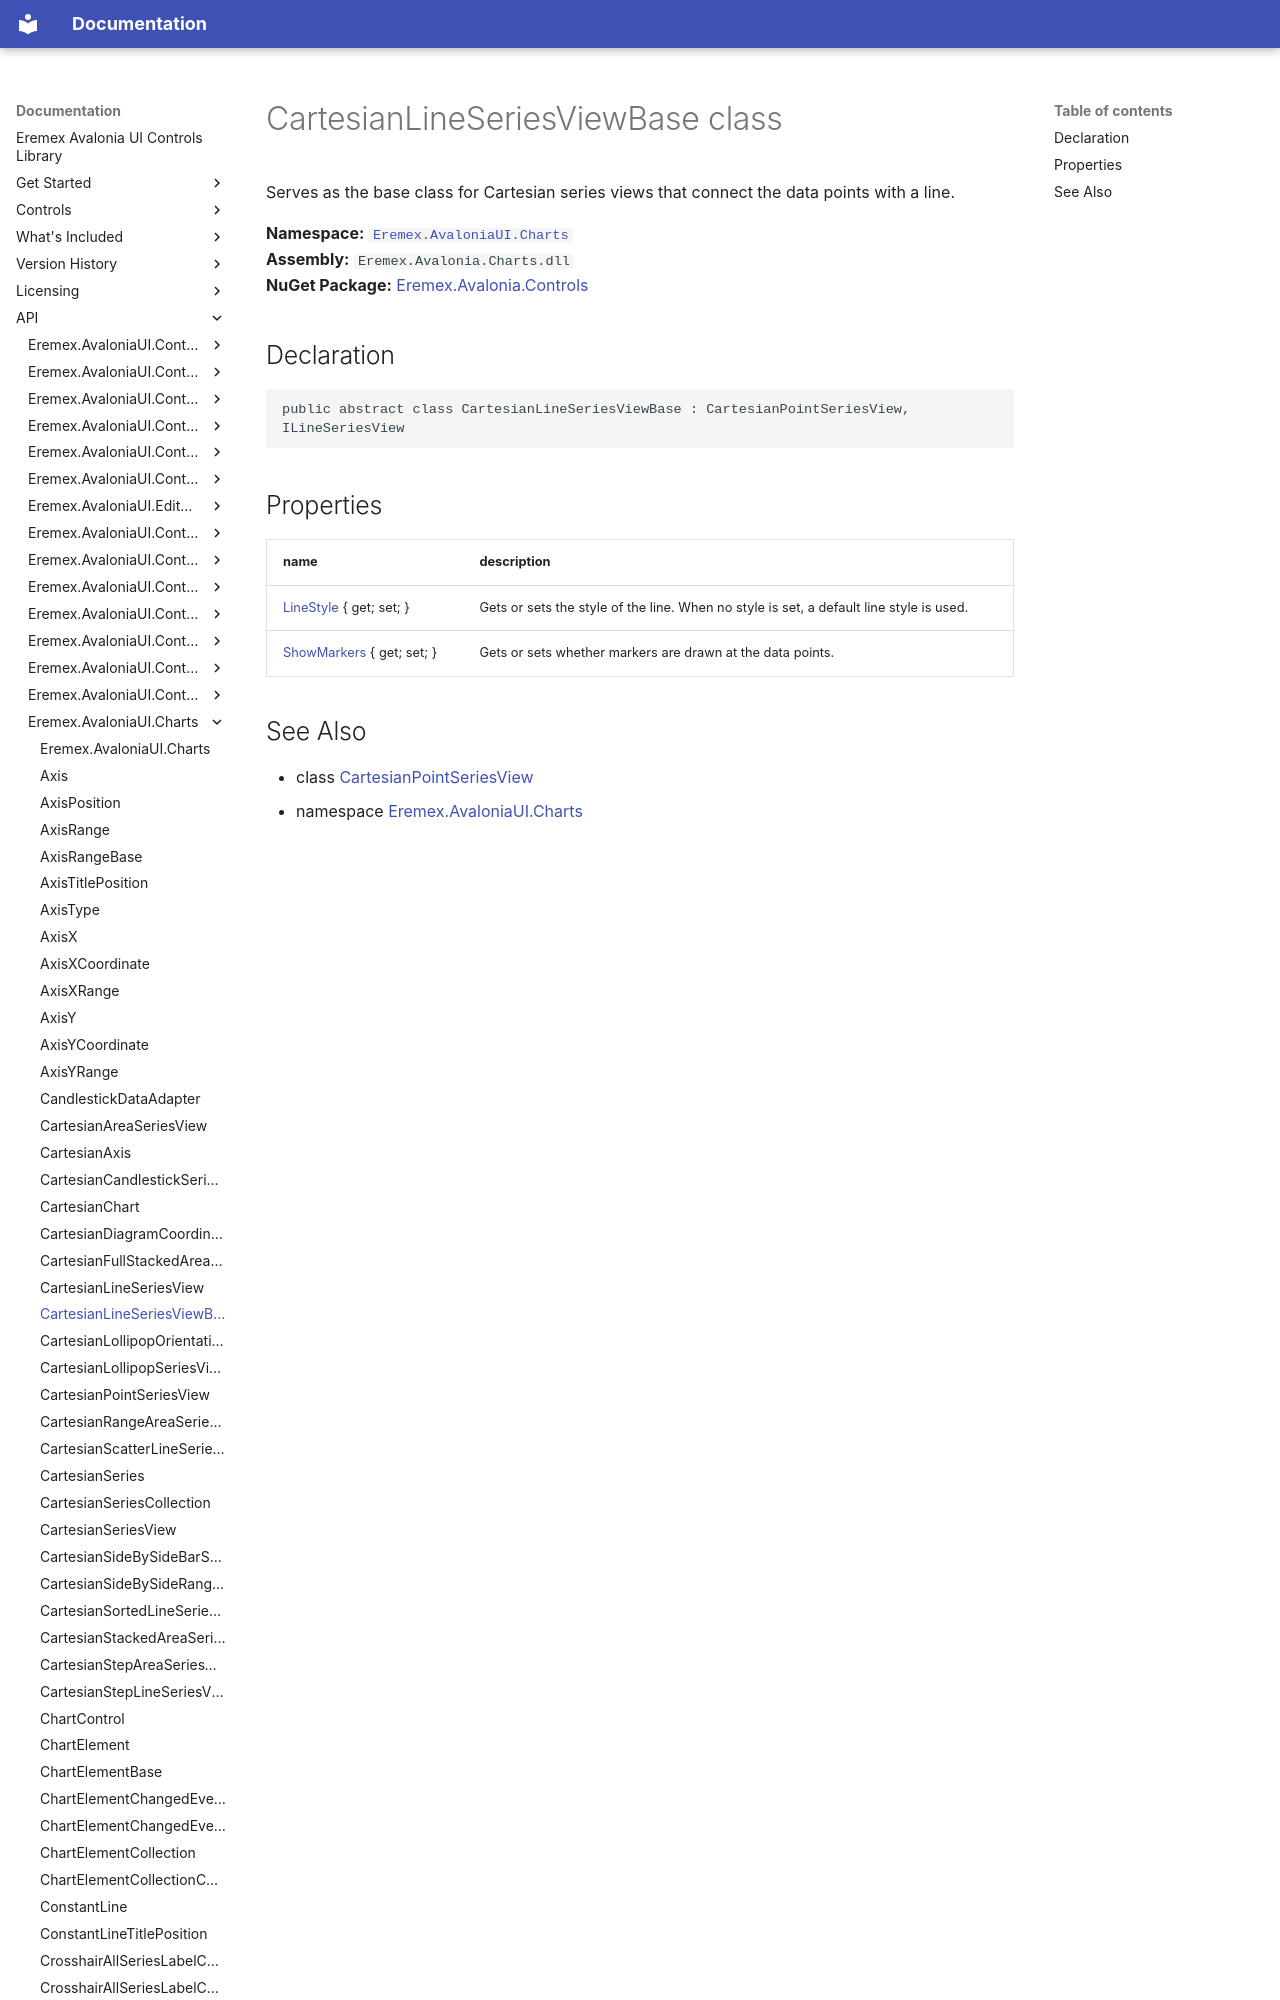

repository: Eremex/controls-doc · page: API/Eremex.AvaloniaUI.Charts/CartesianLineSeriesViewBase/index.html · generator: mkdocs

# CartesianLineSeriesViewBase class

Serves as the base class for Cartesian series views that connect the data points with a line.

**Namespace:** [`Eremex.AvaloniaUI.Charts`](./index.md)  
**Assembly:** `Eremex.Avalonia.Charts.dll`  
**NuGet Package:** [Eremex.Avalonia.Controls](https://www.nuget.org/packages/Eremex.Avalonia.Controls)

## Declaration

```csharp
public abstract class CartesianLineSeriesViewBase : CartesianPointSeriesView, ILineSeriesView
```
